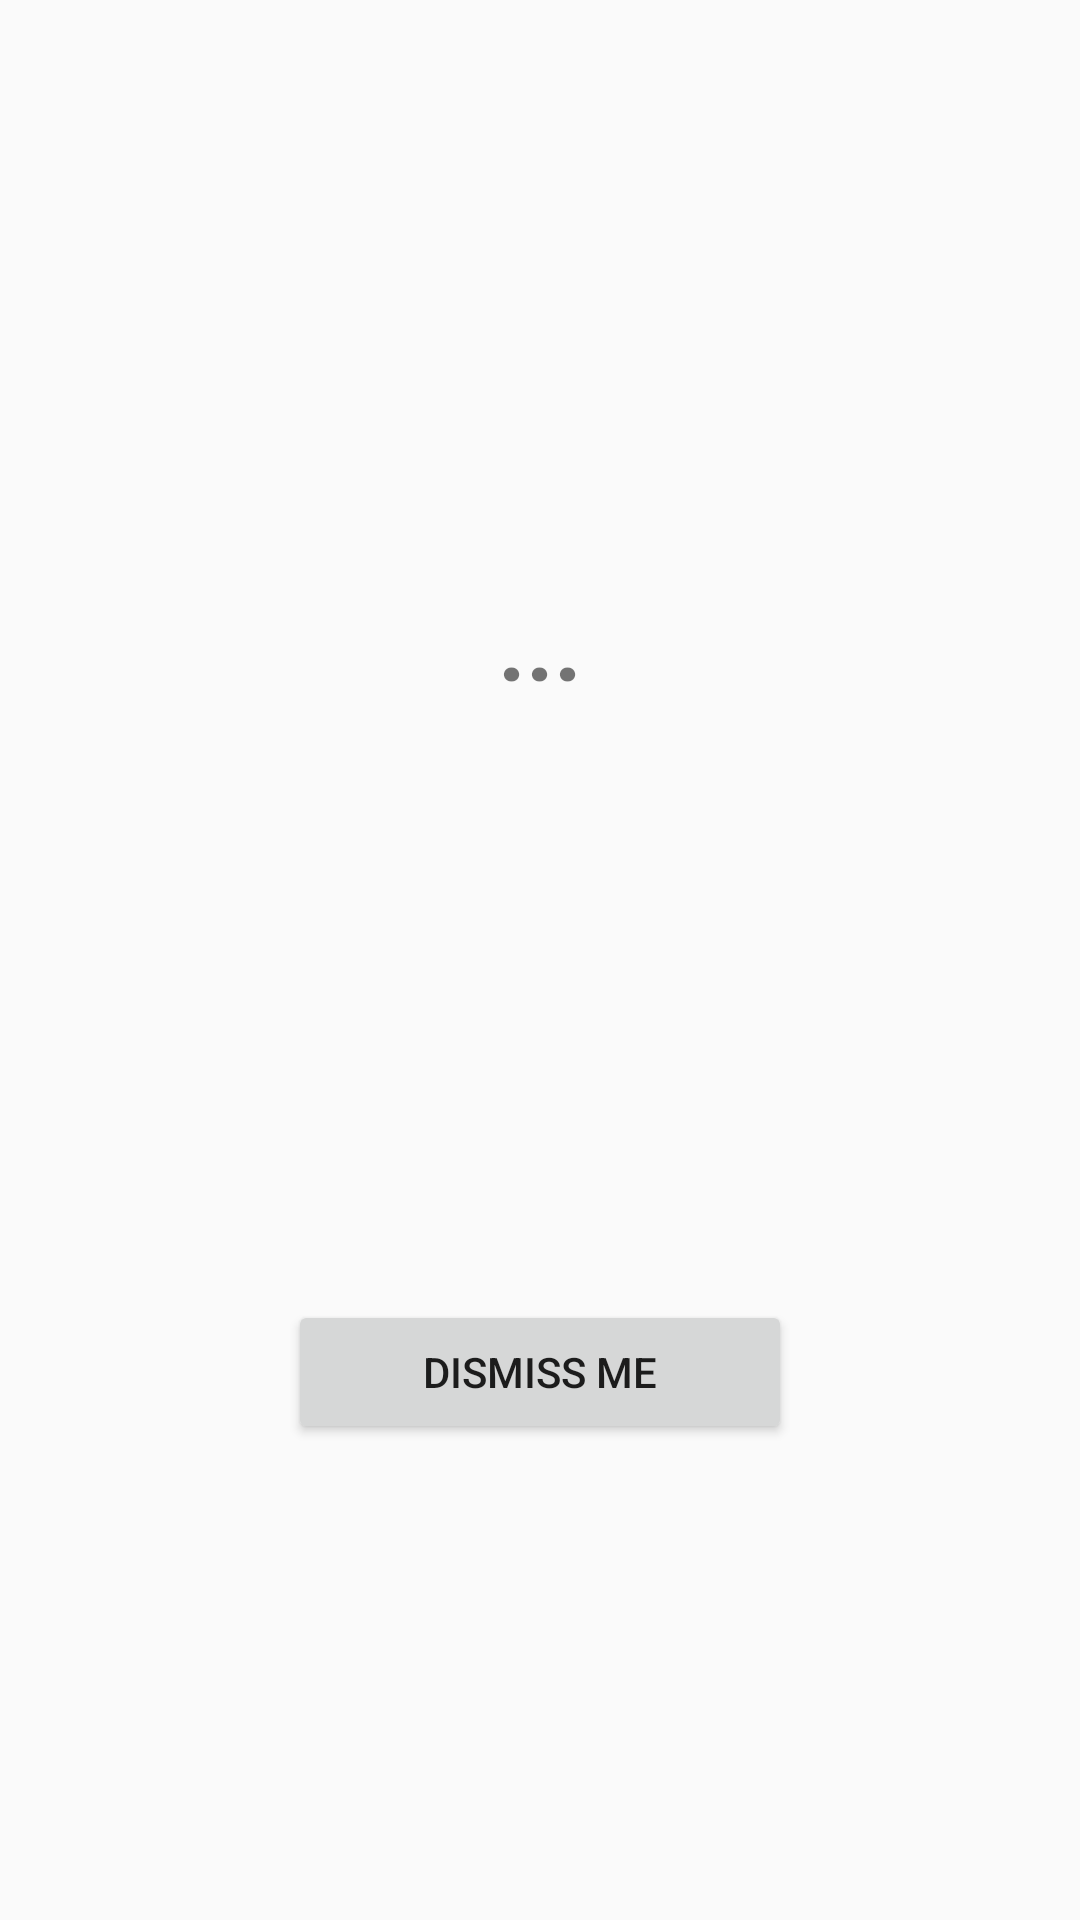

Produce the Android XML layout that renders to this screen, including the resource entries it uses.
<!-- AndroidManifest.xml: application theme AppTheme -->
<!-- res/layout/ringing.xml -->
<?xml version="1.0" encoding="utf-8"?>
<LinearLayout xmlns:android="http://schemas.android.com/apk/res/android"
    android:orientation="vertical"
    android:padding="4dip"
    android:layout_width="fill_parent"
    android:layout_height="fill_parent">

    <TextView
        android:id="@+id/name"
        android:layout_weight="2"
        android:layout_width="fill_parent"
        android:layout_height="0sp"
        android:gravity="center"
        android:padding="8dip"
        android:textSize="32dip"
        android:textStyle="bold"
        android:text="..." />

    <LinearLayout xmlns:android="http://schemas.android.com/apk/res/android"
        android:orientation="horizontal"
        android:padding="8dip"
        android:layout_weight="1"
        android:layout_width="fill_parent"
        android:layout_height="0sp">

        <View
            android:layout_weight="1"
            android:layout_width="0sp"
            android:layout_height="wrap_content" />

        <Button
            android:id="@+id/dismiss"
            android:layout_weight="2"
            android:layout_width="0sp"
            android:layout_height="wrap_content"
            android:text="Dismiss me"
            android:onClick="onDismissClick" />

        <View
            android:layout_weight="1"
            android:layout_width="0sp"
            android:layout_height="wrap_content" />

    </LinearLayout>

</LinearLayout>
<!-- resources referenced by this layout -->
<resources>
  <style name="AppTheme" parent="Theme.AppCompat.Light.DarkActionBar">
          
          <item name="colorPrimary">@color/colorPrimary</item>
          <item name="colorPrimaryDark">@color/colorPrimaryDark</item>
          <item name="colorAccent">@color/colorAccent</item>
      </style>
  <color name="colorPrimary">#008800</color>
  <color name="colorPrimaryDark">#00574B</color>
  <color name="colorAccent">#D81B60</color>
</resources>
